Run: headless pygame with SDL's dummy video driver; simulated clock (each Clock.tick advances the game by its frame time, no real sleeping); random seed 0; keys injected as events and as key.get_pressed() state; no mouse input.
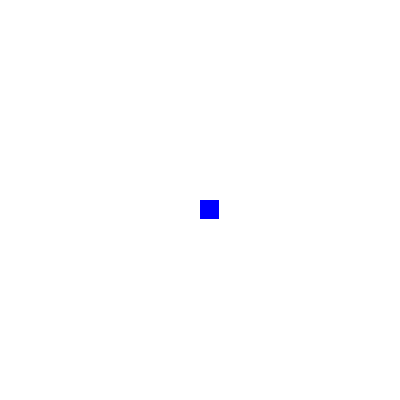
Frame 1 of 4 · flips 1–60 · no input
Frame 2 of 4 · flips 61–180 · tapped SPACE, RETURN · held RIGHT (→), D · screen unchanged from frame 1, image omitted
Frame 3 of 4 · flips 181–300 · held DOWN (↓), S · screen unchanged from frame 2, image omitted
Frame 4 of 4 · flips 301–420 · held LEFT (←), A, UP (↑), W · screen unchanged from frame 3, image omitted

The pygame program that drew these frames:

#main-chromino.py
#pip install --upgrade pygame
import pygame 
from pygame.locals import *
import sys


pygame.init()
screen = pygame.display.set_mode((400,400))
pygame.display.set_caption("chromino")
clock = pygame.time.Clock()
white = [255, 255, 255]
blue = (0, 0, 255)
screen.fill(white)

rectangle = pygame.Rect(200, 200, 19, 19)


game_on = True

while game_on:
    for event in pygame.event.get():
        if event.type == pygame.QUIT:
            game_on = False
            pygame.quit()
            sys.exit()
            
        elif event.type == MOUSEWHEEL:
               print(event)
               print(event.x, event.y)
               
            
    
    pygame.draw.rect(screen, blue, rectangle)
    
    pygame.display.flip()
    
    clock.tick(60)  # limits FPS to 60

    
pygame.quit()
